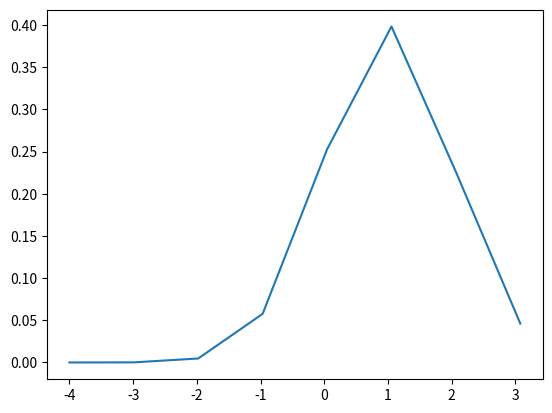

The matplotlib source for this figure:
# plot the gaussian pdf
from numpy import arange
from matplotlib import pyplot
from scipy.stats import norm
# define the distribution parameters
sample_space = arange(-4, 4, 1.011)
mean = 1.0
stdev = 1.0
# calculate the pdf
pdf = norm.pdf(sample_space, mean, stdev)
# plot
pyplot.plot(sample_space, pdf)
pyplot.show()



